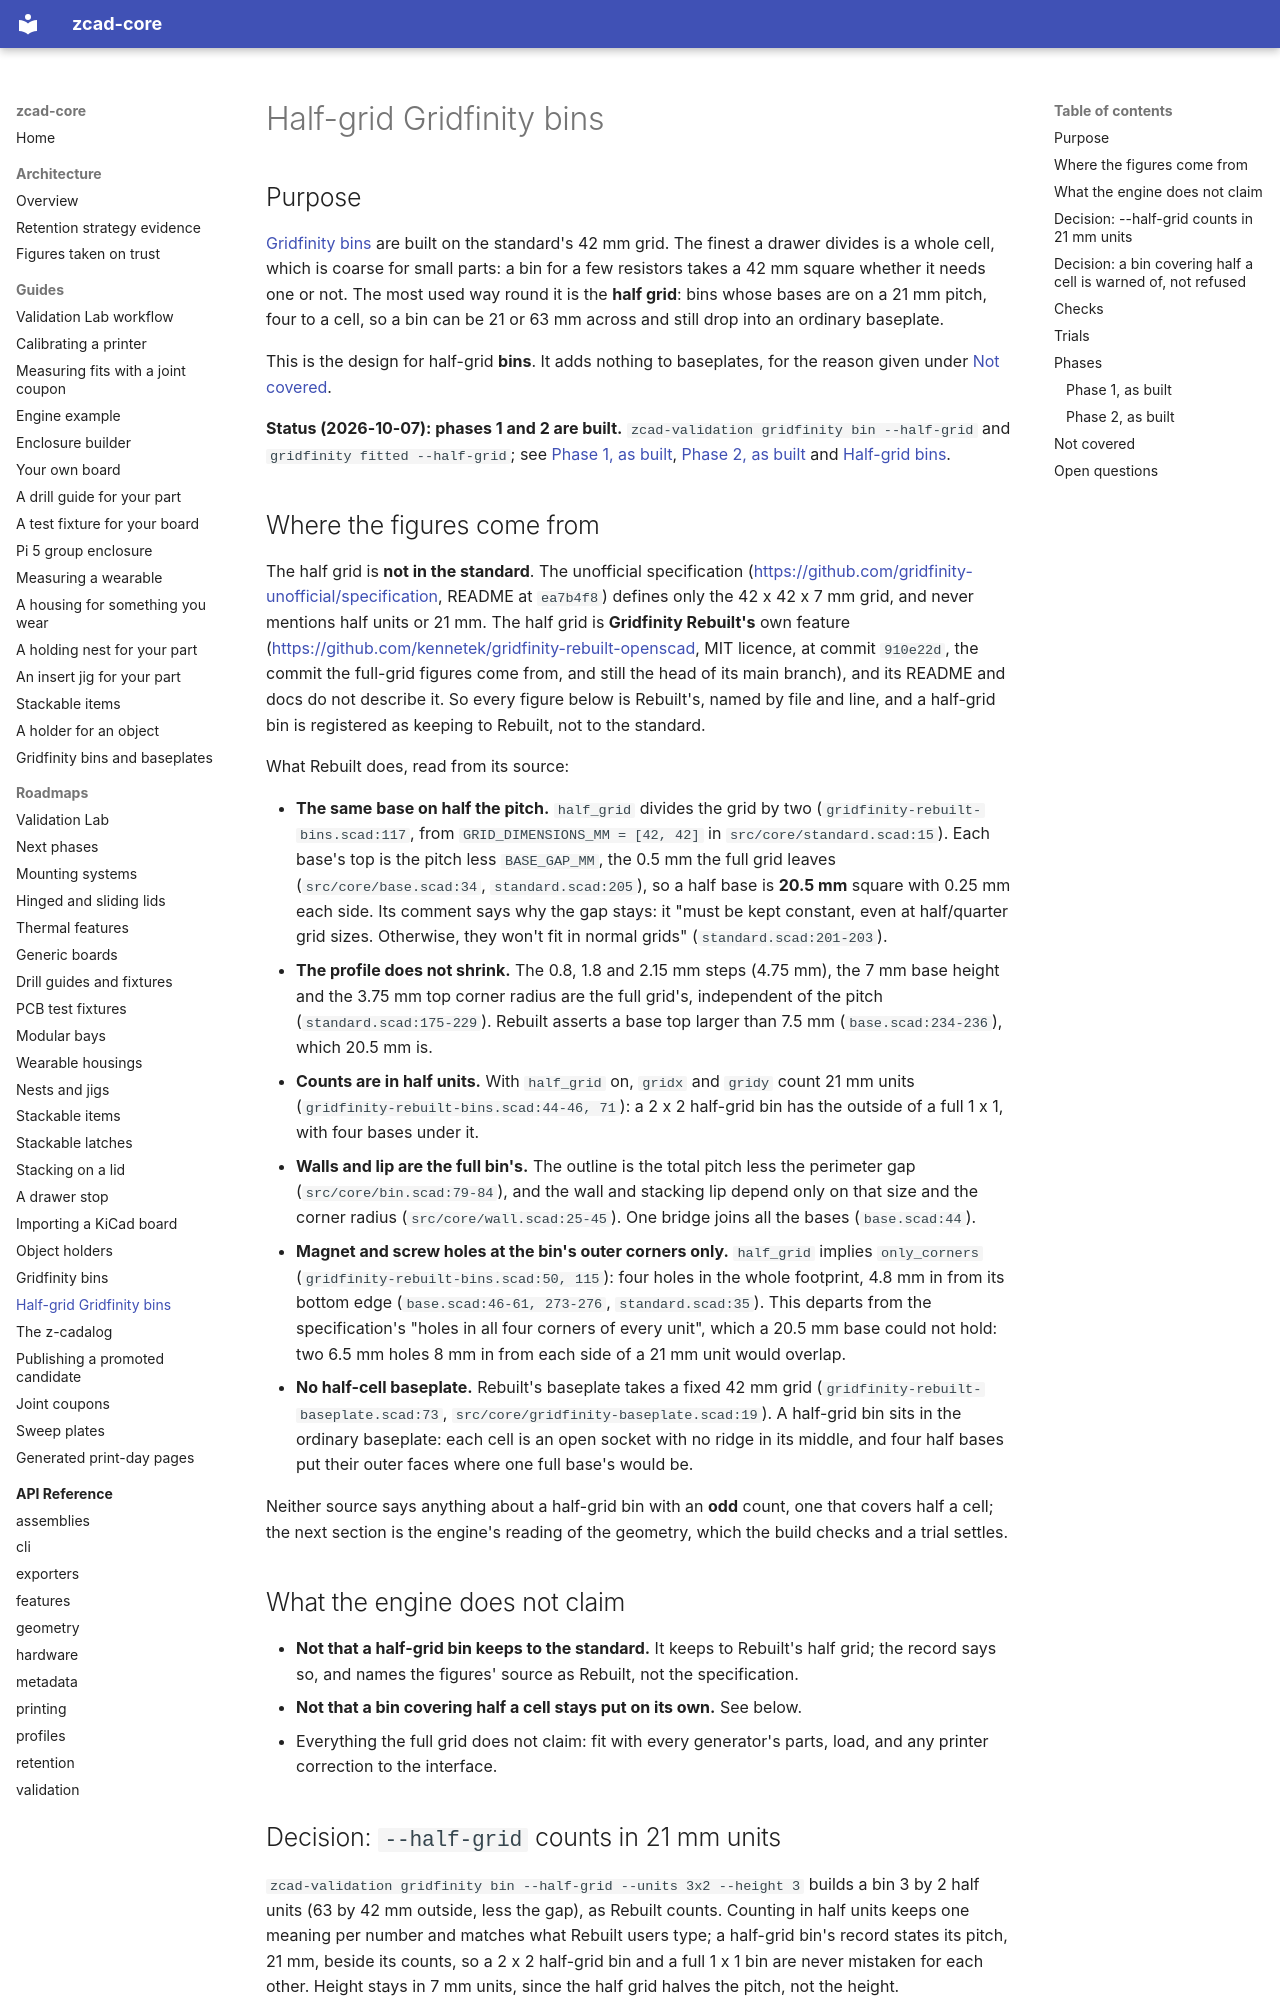

repository: zacharymplace/zcad-core · page: roadmaps/gridfinity-half-grid/index.html · generator: mkdocs

# Half-grid Gridfinity bins

## Purpose

[Gridfinity bins](gridfinity-bins.md) are built on the standard's 42 mm grid. The finest a drawer divides is a whole cell, which is coarse for small
parts: a bin for a few resistors takes a 42 mm square whether it needs one or not. The most used way round it is the **half grid**: bins whose bases are on
a 21 mm pitch, four to a cell, so a bin can be 21 or 63 mm across and still drop into an ordinary baseplate.

This is the design for half-grid **bins**. It adds nothing to baseplates, for the reason given under [Not covered](#not-covered).

**Status (2026-10-07): phases 1 and 2 are built.** `zcad-validation gridfinity bin --half-grid` and `gridfinity fitted --half-grid`; see
[Phase 1, as built](#phase-1-as-built), [Phase 2, as built](#phase-2-as-built) and [Half-grid bins](../guides/gridfinity.md#half-grid-bins).

## Where the figures come from

The half grid is **not in the standard**. The unofficial specification (<https://github.com/gridfinity-unofficial/specification>, README at
`ea7b4f8`) defines only the 42 x 42 x 7 mm grid, and never mentions half units or 21 mm. The half grid is **Gridfinity Rebuilt's** own feature
(<https://github.com/kennetek/gridfinity-rebuilt-openscad>, MIT licence, at commit `910e22d`, the commit the full-grid figures come from, and still the head
of its main branch), and its README and docs do not describe it. So every figure below is Rebuilt's, named by file and line, and a half-grid bin is
registered as keeping to Rebuilt, not to the standard.

What Rebuilt does, read from its source:

- **The same base on half the pitch.** `half_grid` divides the grid by two (`gridfinity-rebuilt-bins.scad:117`, from `GRID_DIMENSIONS_MM = [42, 42]` in
  `src/core/standard.scad:15`). Each base's top is the pitch less `BASE_GAP_MM`, the 0.5 mm the full grid leaves (`src/core/base.scad:34`,
  `standard.scad:205`), so a half base is **20.5 mm** square with 0.25 mm each side. Its comment says why the gap stays: it "must be kept constant, even at
  half/quarter grid sizes. Otherwise, they won't fit in normal grids" (`standard.scad:201-203`).
- **The profile does not shrink.** The 0.8, 1.8 and 2.15 mm steps (4.75 mm), the 7 mm base height and the 3.75 mm top corner radius are the full grid's,
  independent of the pitch (`standard.scad:175-229`). Rebuilt asserts a base top larger than 7.5 mm (`base.scad:234-236`), which 20.5 mm is.
- **Counts are in half units.** With `half_grid` on, `gridx` and `gridy` count 21 mm units (`gridfinity-rebuilt-bins.scad:44-46, 71`): a 2 x 2 half-grid
  bin has the outside of a full 1 x 1, with four bases under it.
- **Walls and lip are the full bin's.** The outline is the total pitch less the perimeter gap (`src/core/bin.scad:79-84`), and the wall and stacking lip
  depend only on that size and the corner radius (`src/core/wall.scad:25-45`). One bridge joins all the bases (`base.scad:44`).
- **Magnet and screw holes at the bin's outer corners only.** `half_grid` implies `only_corners` (`gridfinity-rebuilt-bins.scad:50, 115`): four holes in the
  whole footprint, 4.8 mm in from its bottom edge (`base.scad:46-61, 273-276`, `standard.scad:35`). This departs from the specification's "holes in all four
  corners of every unit", which a 20.5 mm base could not hold: two 6.5 mm holes 8 mm in from each side of a 21 mm unit would overlap.
- **No half-cell baseplate.** Rebuilt's baseplate takes a fixed 42 mm grid (`gridfinity-rebuilt-baseplate.scad:73`, `src/core/gridfinity-baseplate.scad:19`).
  A half-grid bin sits in the ordinary baseplate: each cell is an open socket with no ridge in its middle, and four half bases put their outer faces where
  one full base's would be.

Neither source says anything about a half-grid bin with an **odd** count, one that covers half a cell; the next section is the engine's reading of the
geometry, which the build checks and a trial settles.

## What the engine does not claim

- **Not that a half-grid bin keeps to the standard.** It keeps to Rebuilt's half grid; the record says so, and names the figures' source as Rebuilt, not the
  specification.
- **Not that a bin covering half a cell stays put on its own.** See below.
- Everything the full grid does not claim: fit with every generator's parts, load, and any printer correction to the interface.
